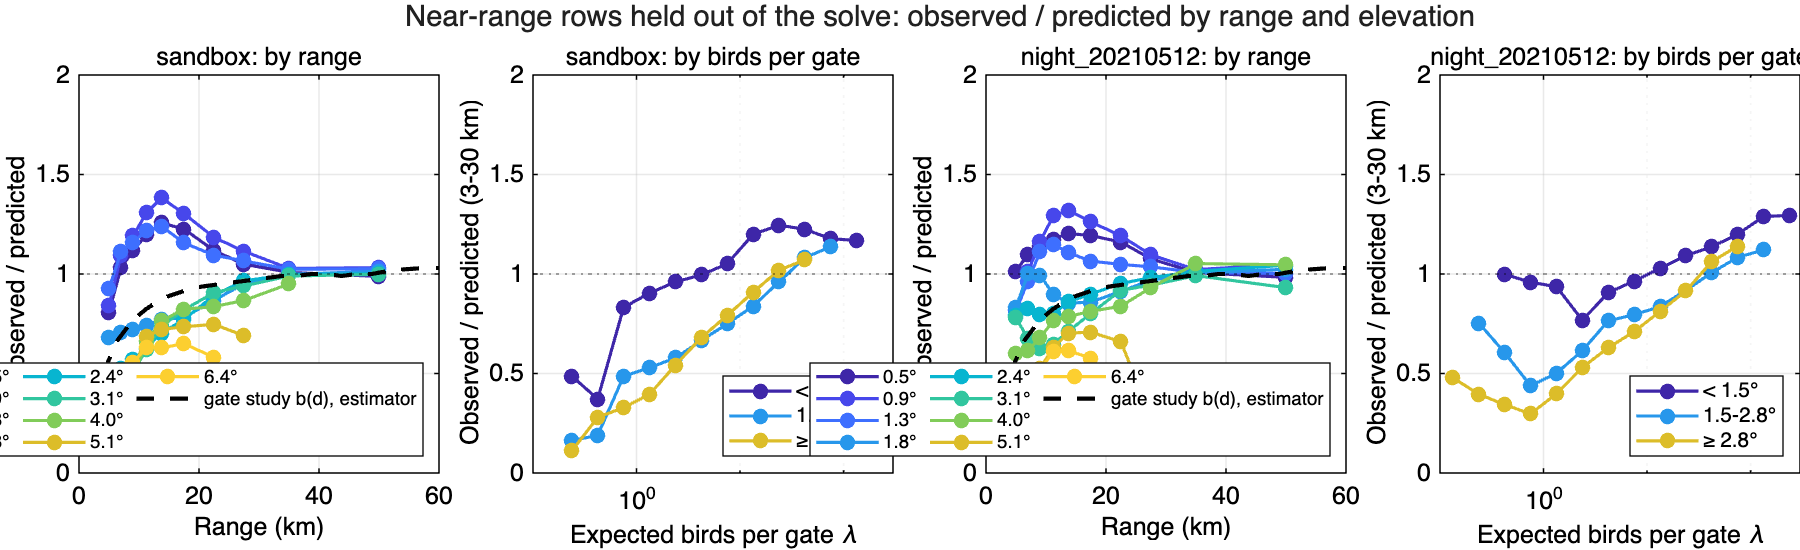

Source data for this figure (header and first rows):
case, range_km, 0.5°, 0.9°, 1.3°, 1.8°, 2.4°, 3.1°, 4.0°, 5.1°, 6.4°
sandbox, 3, NaN, NaN, NaN, NaN, NaN, NaN, NaN, NaN, NaN
sandbox, 5, 0.81, 0.84, 0.93, 0.68, 0.51, 0.4, 0.31, 0.25, 0.21
sandbox, 7, 1.03, 1.09, 1.11, 0.71, 0.53, 0.45, 0.38, 0.35, 0.36
sandbox, 9, 1.12, 1.19, 1.16, 0.72, 0.57, 0.51, 0.48, 0.52, 0.56
sandbox, 11.25, 1.2, 1.31, 1.22, 0.74, 0.63, 0.62, 0.66, 0.68, 0.63
sandbox, 13.75, 1.26, 1.38, 1.24, 0.77, 0.7, 0.74, 0.77, 0.72, 0.63
sandbox, 17.5, 1.23, 1.3, 1.16, 0.78, 0.77, 0.82, 0.82, 0.74, 0.65
sandbox, 22.5, 1.12, 1.18, 1.09, 0.87, 0.89, 0.91, 0.84, 0.75, 0.58
sandbox, 27.5, 1.05, 1.11, 1.07, 0.95, 0.97, 0.94, 0.87, 0.69, NaN
sandbox, 35, 1.01, 1.03, 1.02, 1, 1, 0.99, 0.95, NaN, NaN
sandbox, 50, 0.99, 1.03, 1.03, 1.01, 1, 1, NaN, NaN, NaN
night_20210512, 3, NaN, NaN, NaN, NaN, NaN, NaN, NaN, NaN, NaN
night_20210512, 5, 1.01, 0.81, 0.82, 0.83, 0.79, 0.78, 0.6, 0.48, 0.4
night_20210512, 7, 1.1, 1.01, 0.96, 1, 0.82, 0.68, 0.62, 0.47, 0.43
night_20210512, 9, 1.14, 1.16, 1.11, 0.99, 0.79, 0.63, 0.68, 0.53, 0.52
night_20210512, 11.25, 1.18, 1.29, 1.15, 0.9, 0.8, 0.65, 0.77, 0.63, 0.61
night_20210512, 13.75, 1.2, 1.32, 1.11, 0.85, 0.86, 0.71, 0.79, 0.7, 0.61
night_20210512, 17.5, 1.19, 1.26, 1.06, 0.86, 0.9, 0.8, 0.81, 0.71, 0.58
night_20210512, 22.5, 1.16, 1.19, 1.05, 0.91, 0.95, 0.92, 0.84, 0.66, 0.26
night_20210512, 27.5, 1.08, 1.1, 1.04, 0.97, 0.98, 0.94, 0.93, 0.28, NaN
night_20210512, 35, 1.01, 1.02, 1.01, 1.01, 1.01, 0.99, 1.05, NaN, NaN
night_20210512, 50, 0.98, 1.05, 1, 1.02, 1.04, 0.93, 1.05, NaN, NaN
